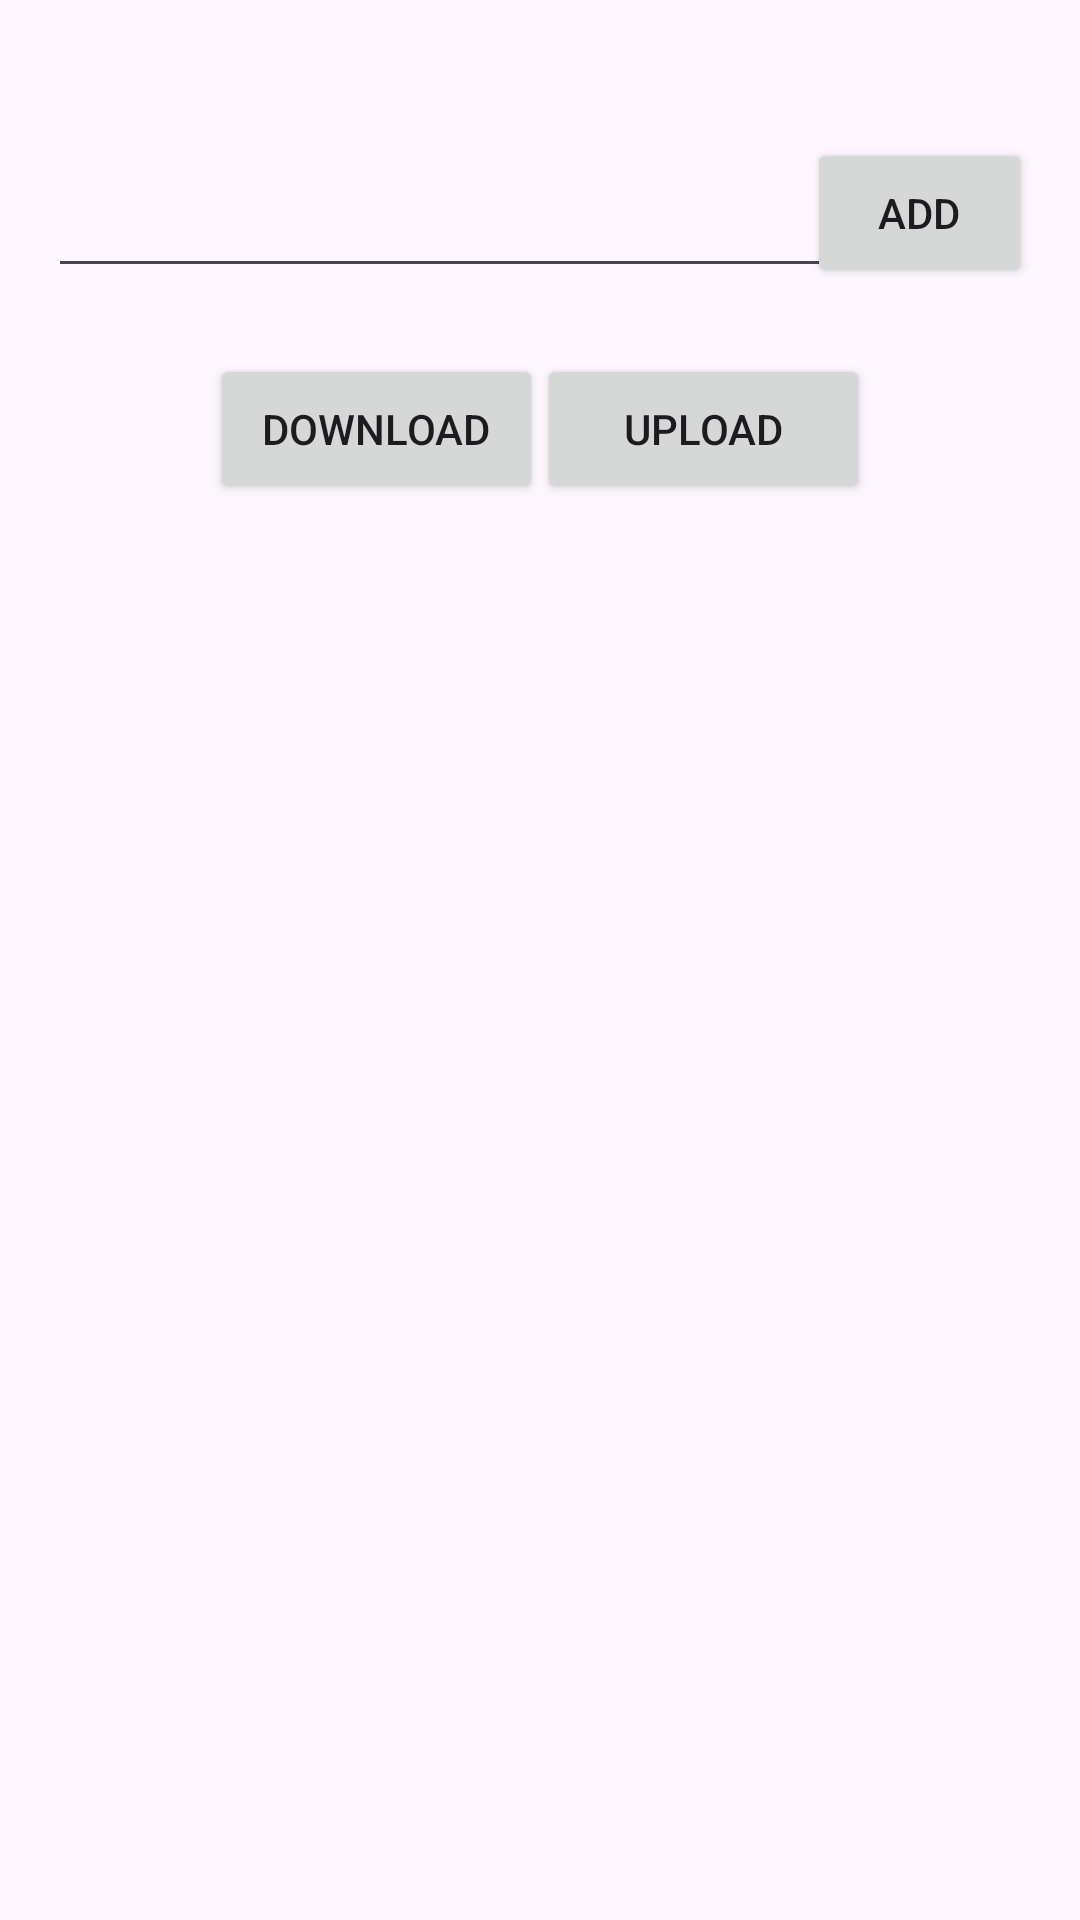

Write the Android layout XML for this screen, with the resource values it uses.
<!-- AndroidManifest.xml: application theme Theme._2hitstodoandroid -->
<!-- res/layout/activity_main.xml -->
<?xml version="1.0" encoding="utf-8"?>
<androidx.constraintlayout.widget.ConstraintLayout xmlns:android="http://schemas.android.com/apk/res/android"
    xmlns:app="http://schemas.android.com/apk/res-auto"
    xmlns:tools="http://schemas.android.com/tools"
    android:id="@+id/main"
    android:layout_width="match_parent"
    android:layout_height="match_parent"
    tools:context=".MainActivity">

    <EditText
        android:id="@+id/task_description_input"
        android:layout_width="288dp"
        android:layout_height="50dp"
        android:layout_marginStart="16dp"
        android:layout_marginTop="46dp"
        android:inputType="text"
        app:layout_constraintStart_toStartOf="parent"
        app:layout_constraintTop_toTopOf="parent" />

    <Button
        android:id="@+id/add_button"
        android:layout_width="75dp"
        android:layout_height="50dp"
        android:layout_marginTop="46dp"
        android:layout_marginEnd="16dp"
        app:layout_constraintEnd_toEndOf="parent"
        app:layout_constraintTop_toTopOf="parent"
        android:text="@string/add_button_label"
        android:textSize="14sp" />

    <Button
        android:id="@+id/download_button"
        android:layout_width="111dp"
        android:layout_height="50dp"
        app:layout_constraintStart_toStartOf="parent"
        app:layout_constraintTop_toTopOf="parent"
        android:layout_marginTop="118dp"
        android:layout_marginStart="70dp"
        android:text="@string/download_button_label"
        android:textSize="14sp"
        />

    <Button
        android:id="@+id/upload_button"
        android:layout_width="111dp"
        android:layout_height="50dp"
        app:layout_constraintEnd_toEndOf="parent"
        app:layout_constraintTop_toTopOf="parent"
        android:layout_marginTop="118dp"
        android:layout_marginEnd="70dp"
        android:text="@string/upload_button_label"
        android:textSize="14sp"/>


    <ListView
        android:id="@+id/list"
        android:layout_width="match_parent"
        android:layout_height="wrap_content"
        app:layout_constraintStart_toStartOf="parent"
        app:layout_constraintTop_toTopOf="parent"
        android:layout_marginTop="178dp"
        tools:listitem="@layout/list_template"/>

</androidx.constraintlayout.widget.ConstraintLayout>
<!-- res/layout/list_template.xml (included above) -->
<?xml version="1.0" encoding="utf-8"?>
<LinearLayout xmlns:android="http://schemas.android.com/apk/res/android"
    xmlns:tools="http://schemas.android.com/tools"
    android:layout_width="match_parent"
    android:layout_height="match_parent"
    android:orientation="horizontal">

        <CheckBox
            android:id="@+id/checkbox"
            android:layout_marginStart="8dp"
            android:layout_width="30dp"
            android:layout_height="30dp" />

        <EditText
            android:id="@+id/task_description"
            android:layout_width="200dp"
            android:layout_height="50dp" />


        <ImageButton
            android:id="@+id/edit_button"
            android:layout_width="75dp"
            android:layout_height="50dp"
            android:src="@drawable/ic_edit"
            android:background="@drawable/custom_button"
            android:scaleX="0.8"
            android:scaleY="0.8"/>

        <ImageButton
            android:id="@+id/delete_button"
            android:layout_width="75dp"
            android:layout_height="50dp"
            android:src="@drawable/ic_delete"
            android:background="@drawable/custom_button"
            android:scaleX="0.8"
            android:scaleY="0.8"/>

</LinearLayout>
<!-- resources referenced by this layout -->
<resources>
  <string name="add_button_label">add</string>
  <string name="download_button_label">download</string>
  <string name="upload_button_label">upload</string>
  <style name="Theme._2hitstodoandroid" parent="Base.Theme._2hitstodoandroid" />
  <style name="Base.Theme._2hitstodoandroid" parent="Theme.Material3.DayNight.NoActionBar">
          
          
      </style>
</resources>
